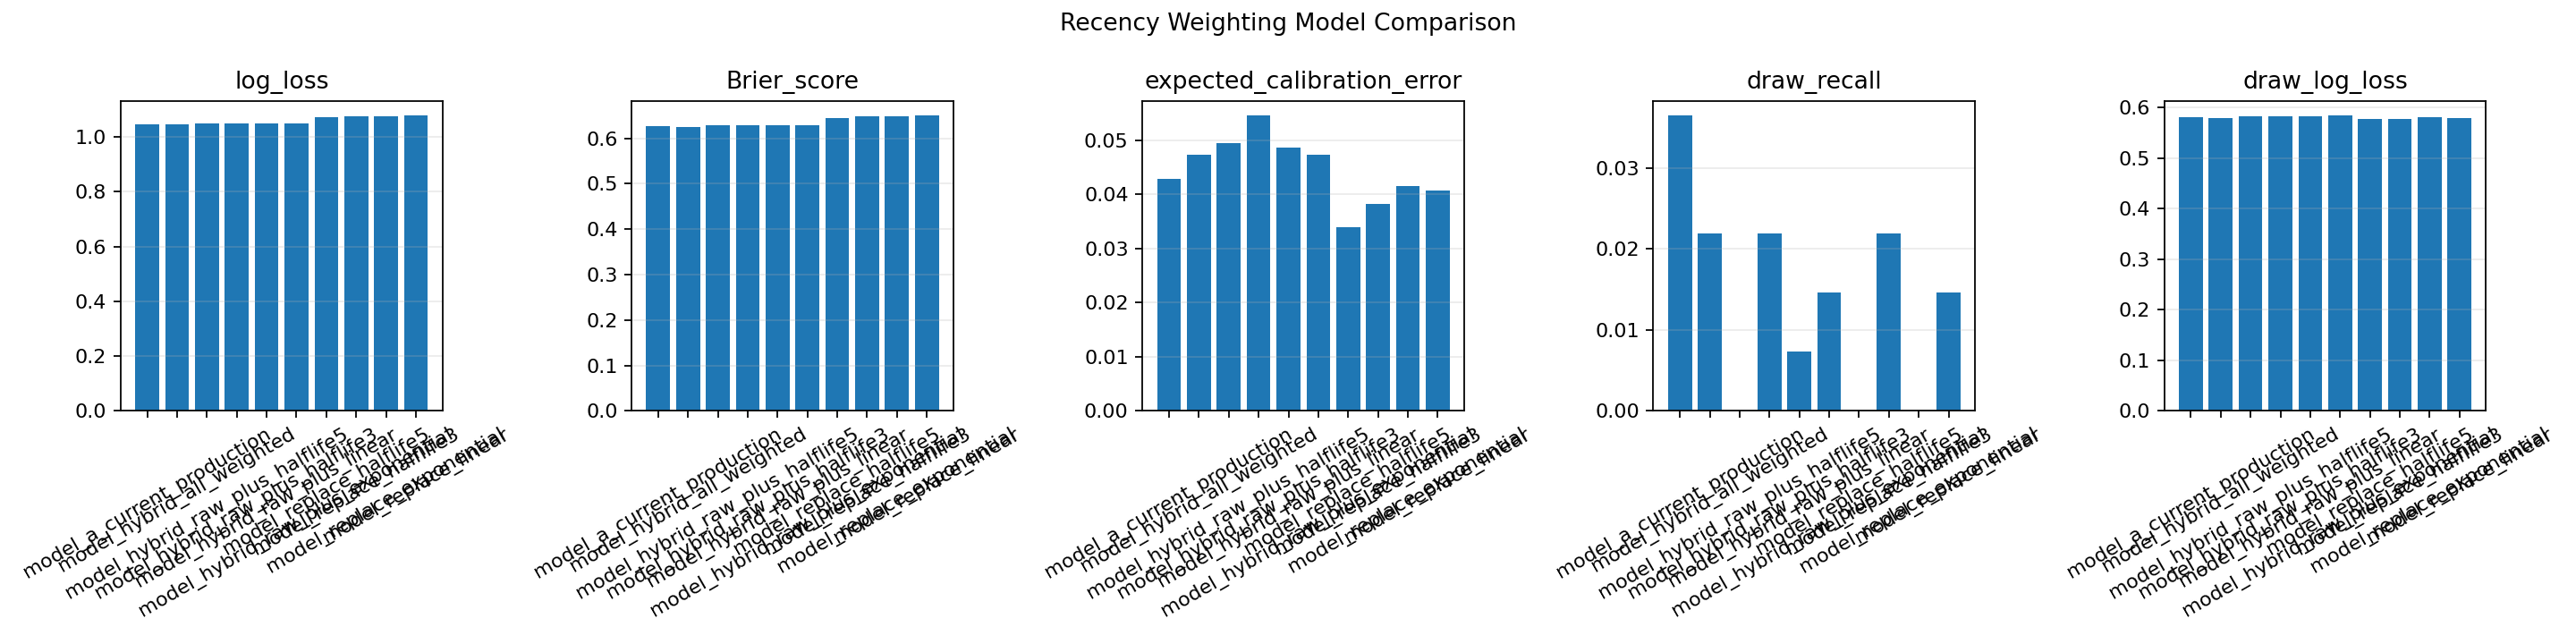

The file beside this chart, header and first rows:
model_version, train_period, test_period, accuracy, log_loss, Brier_score, expected_calibration_error, draw_recall, draw_log_loss, draw_mean_probability_on_draws
model_a_current_production, 2019-08-09 to 2025-01-25, 2025-01-26 to 2026-05-24, 0.4879, 1.044, 0.6264, 0.04287, 0.0365, 0.5803, 0.2341
model_hybrid_all_weighted, 2019-08-09 to 2025-01-25, 2025-01-26 to 2026-05-24, 0.4822, 1.044, 0.6258, 0.04735, 0.0219, 0.5785, 0.2358
model_hybrid_raw_plus_halflife5, 2019-08-09 to 2025-01-25, 2025-01-26 to 2026-05-24, 0.4692, 1.048, 0.6287, 0.04953, 0.0, 0.5828, 0.2305
model_hybrid_raw_plus_halflife3, 2019-08-09 to 2025-01-25, 2025-01-26 to 2026-05-24, 0.4785, 1.048, 0.6281, 0.05457, 0.0219, 0.5829, 0.2326
model_hybrid_raw_plus_linear, 2019-08-09 to 2025-01-25, 2025-01-26 to 2026-05-24, 0.4748, 1.049, 0.6288, 0.04871, 0.007299, 0.583, 0.2316
model_hybrid_raw_plus_exponential, 2019-08-09 to 2025-01-25, 2025-01-26 to 2026-05-24, 0.4785, 1.049, 0.6283, 0.04736, 0.0146, 0.5839, 0.2314
model_replace_halflife5, 2019-08-09 to 2025-01-25, 2025-01-26 to 2026-05-24, 0.4467, 1.07, 0.6452, 0.03398, 0.0, 0.5774, 0.226
model_replace_halflife3, 2019-08-09 to 2025-01-25, 2025-01-26 to 2026-05-24, 0.4505, 1.073, 0.6475, 0.03829, 0.0219, 0.5777, 0.2263
model_replace_exponential, 2019-08-09 to 2025-01-25, 2025-01-26 to 2026-05-24, 0.4486, 1.075, 0.6483, 0.04158, 0.0, 0.58, 0.2264
model_replace_linear, 2019-08-09 to 2025-01-25, 2025-01-26 to 2026-05-24, 0.4411, 1.078, 0.6503, 0.04078, 0.0146, 0.5787, 0.227
